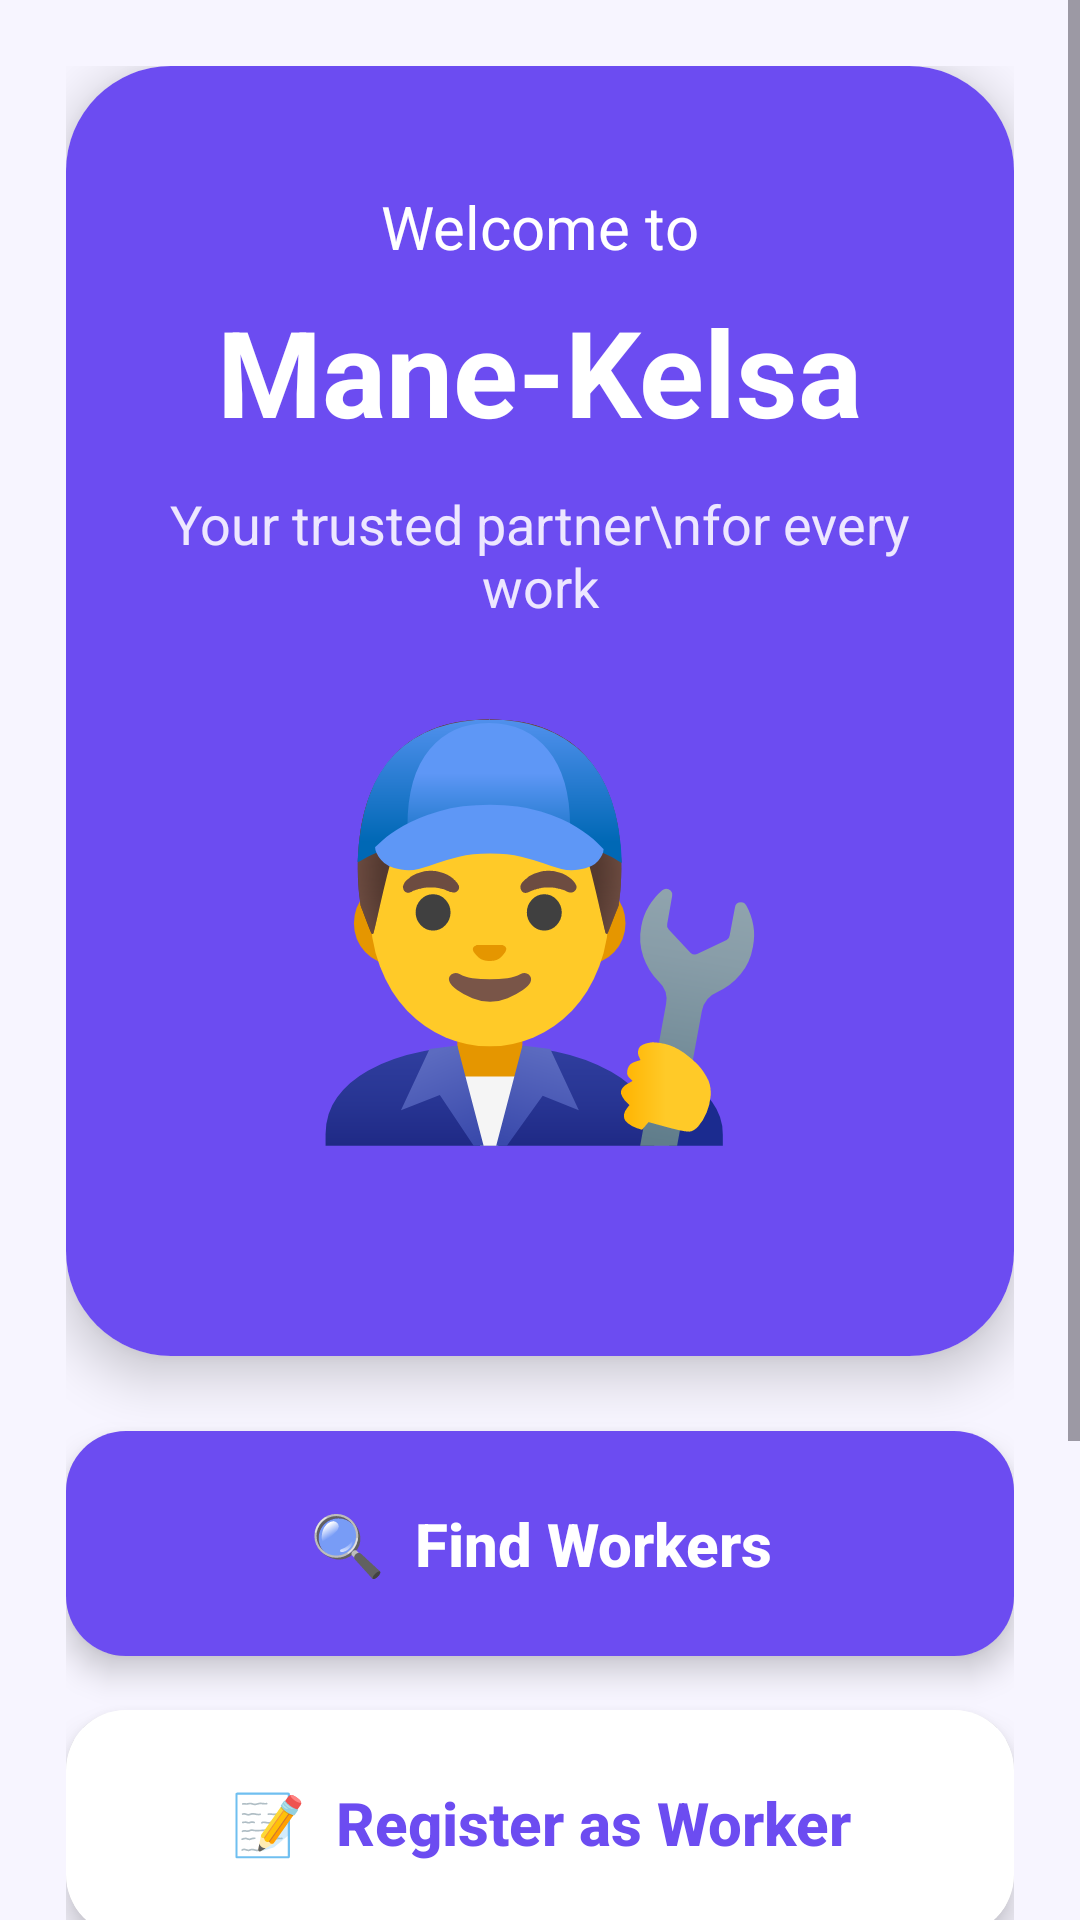

The Android layout XML behind this screen, and the referenced resources:
<!-- AndroidManifest.xml: application theme Theme.Likhitha -->
<!-- res/layout/activity_main.xml -->
<?xml version="1.0" encoding="utf-8"?>
<ScrollView
    xmlns:android="http://schemas.android.com/apk/res/android"
    xmlns:app="http://schemas.android.com/apk/res-auto"
    android:layout_width="match_parent"
    android:layout_height="match_parent"
    android:background="#F7F5FF">

    <LinearLayout
        android:layout_width="match_parent"
        android:layout_height="wrap_content"
        android:orientation="vertical"
        android:padding="22dp">

        

        <androidx.cardview.widget.CardView
            android:layout_width="match_parent"
            android:layout_height="430dp"
            app:cardCornerRadius="35dp"
            app:cardElevation="10dp">

            <LinearLayout
                android:layout_width="match_parent"
                android:layout_height="match_parent"
                android:orientation="vertical"
                android:gravity="center_horizontal"
                android:background="#6C4CF1"
                android:padding="20dp">

                

                <TextView
                    android:layout_width="wrap_content"
                    android:layout_height="wrap_content"
                    android:text="Welcome to"
                    android:textSize="20sp"
                    android:textColor="#FFFFFF"
                    android:layout_marginTop="20dp"/>

                

                <TextView
                    android:layout_width="wrap_content"
                    android:layout_height="wrap_content"
                    android:text="Mane-Kelsa"
                    android:textStyle="bold"
                    android:textSize="40sp"
                    android:textColor="#FFFFFF"
                    android:layout_marginTop="8dp"/>

                

                <TextView
                    android:layout_width="wrap_content"
                    android:layout_height="wrap_content"
                    android:text="Your trusted partner\nfor every work"
                    android:textAlignment="center"
                    android:textSize="18sp"
                    android:textColor="#EDE7FF"
                    android:layout_marginTop="12dp"/>

                

                <TextView
                    android:layout_width="wrap_content"
                    android:layout_height="wrap_content"
                    android:text="👨‍🔧"
                    android:textSize="130sp"
                    android:layout_marginTop="10dp"/>

            </LinearLayout>

        </androidx.cardview.widget.CardView>

        

        <Space
            android:layout_width="match_parent"
            android:layout_height="25dp"/>

        

        <androidx.cardview.widget.CardView
            android:layout_width="match_parent"
            android:layout_height="75dp"
            app:cardCornerRadius="20dp"
            app:cardElevation="6dp"
            android:layout_marginBottom="18dp">

            <Button
                android:id="@+id/btnFindWorkers"
                android:layout_width="match_parent"
                android:layout_height="match_parent"
                android:text="🔍  Find Workers"
                android:textAllCaps="false"
                android:textStyle="bold"
                android:textSize="20sp"
                android:textColor="#FFFFFF"
                android:background="#6C4CF1"/>
        </androidx.cardview.widget.CardView>

        

        <androidx.cardview.widget.CardView
            android:layout_width="match_parent"
            android:layout_height="75dp"
            app:cardCornerRadius="20dp"
            app:cardElevation="6dp"
            android:layout_marginBottom="18dp">

            <Button
                android:id="@+id/btnRegisterWorker"
                android:layout_width="match_parent"
                android:layout_height="match_parent"
                android:text="📝  Register as Worker"
                android:textAllCaps="false"
                android:textStyle="bold"
                android:textSize="20sp"
                android:textColor="#6C4CF1"
                android:background="#FFFFFF"/>
        </androidx.cardview.widget.CardView>

        

        <androidx.cardview.widget.CardView
            android:layout_width="match_parent"
            android:layout_height="75dp"
            app:cardCornerRadius="20dp"
            app:cardElevation="6dp"
            android:layout_marginBottom="18dp">

            <Button
                android:id="@+id/btnWorkerLogin"
                android:layout_width="match_parent"
                android:layout_height="match_parent"
                android:text="👷  Worker Login"
                android:textAllCaps="false"
                android:textStyle="bold"
                android:textSize="20sp"
                android:textColor="#6C4CF1"
                android:background="#FFFFFF"/>
        </androidx.cardview.widget.CardView>

        

        <androidx.cardview.widget.CardView
            android:layout_width="match_parent"
            android:layout_height="75dp"
            app:cardCornerRadius="20dp"
            app:cardElevation="6dp">

            <Button
                android:id="@+id/btnMyBookings"
                android:layout_width="match_parent"
                android:layout_height="match_parent"
                android:text="📅  My Bookings"
                android:textAllCaps="false"
                android:textStyle="bold"
                android:textSize="20sp"
                android:textColor="#6C4CF1"
                android:background="#FFFFFF"/>
        </androidx.cardview.widget.CardView>

    </LinearLayout>

</ScrollView>
<!-- resources referenced by this layout -->
<resources>
  <style name="Theme.Likhitha" parent="Theme.Material3.Light.NoActionBar">
  
          
          <item name="colorPrimary">#7E57C2</item>
  
          
          <item name="android:statusBarColor">#5B2C91</item>
  
          
          <item name="android:windowBackground">#F6F0FF</item>
  
      </style>
</resources>
